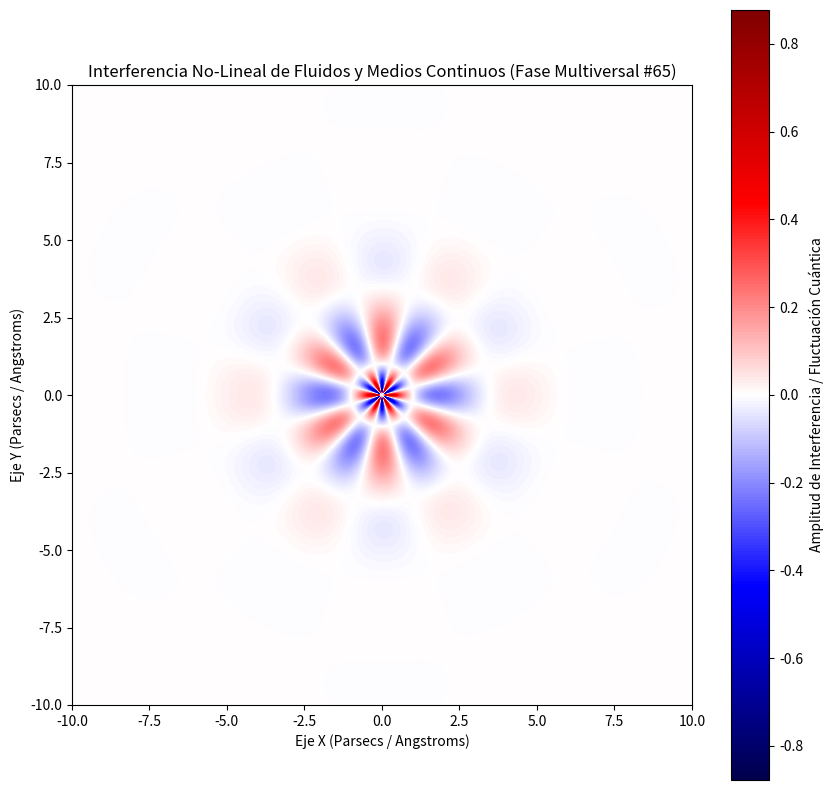

Here is the Python script that generated this plot:
%matplotlib inline
# Simulación Multiversal: Fluidos y Medios Continuos - Variante 65
import numpy as np
import matplotlib.pyplot as plt

# Parámetros Físicos No-Lineales
omega_1 = 1.26
omega_2 = 6.051
lambda_decay = 0.721
phase_shift = 1.867

x = np.linspace(-10, 10, 800)
y = np.linspace(-10, 10, 800)
X, Y = np.meshgrid(x, y)

# Dinámica de Fluidos / Campos Tensor-Escalares (Fase Multiversal)
R = np.sqrt(X**2 + Y**2) + 1e-5
Z = (np.sin(omega_1 * R + phase_shift) * np.cos(omega_2 * np.arctan2(Y, X))) * np.exp(-lambda_decay * R)

plt.figure(figsize=(10, 10))
plt.imshow(Z, cmap='seismic', extent=[-10, 10, -10, 10], origin='lower')
plt.colorbar(label='Amplitud de Interferencia / Fluctuación Cuántica')
plt.title(r'Interferencia No-Lineal de Fluidos y Medios Continuos (Fase Multiversal #65)')
plt.xlabel('Eje X (Parsecs / Angstroms)')
plt.ylabel('Eje Y (Parsecs / Angstroms)')
plt.show()
